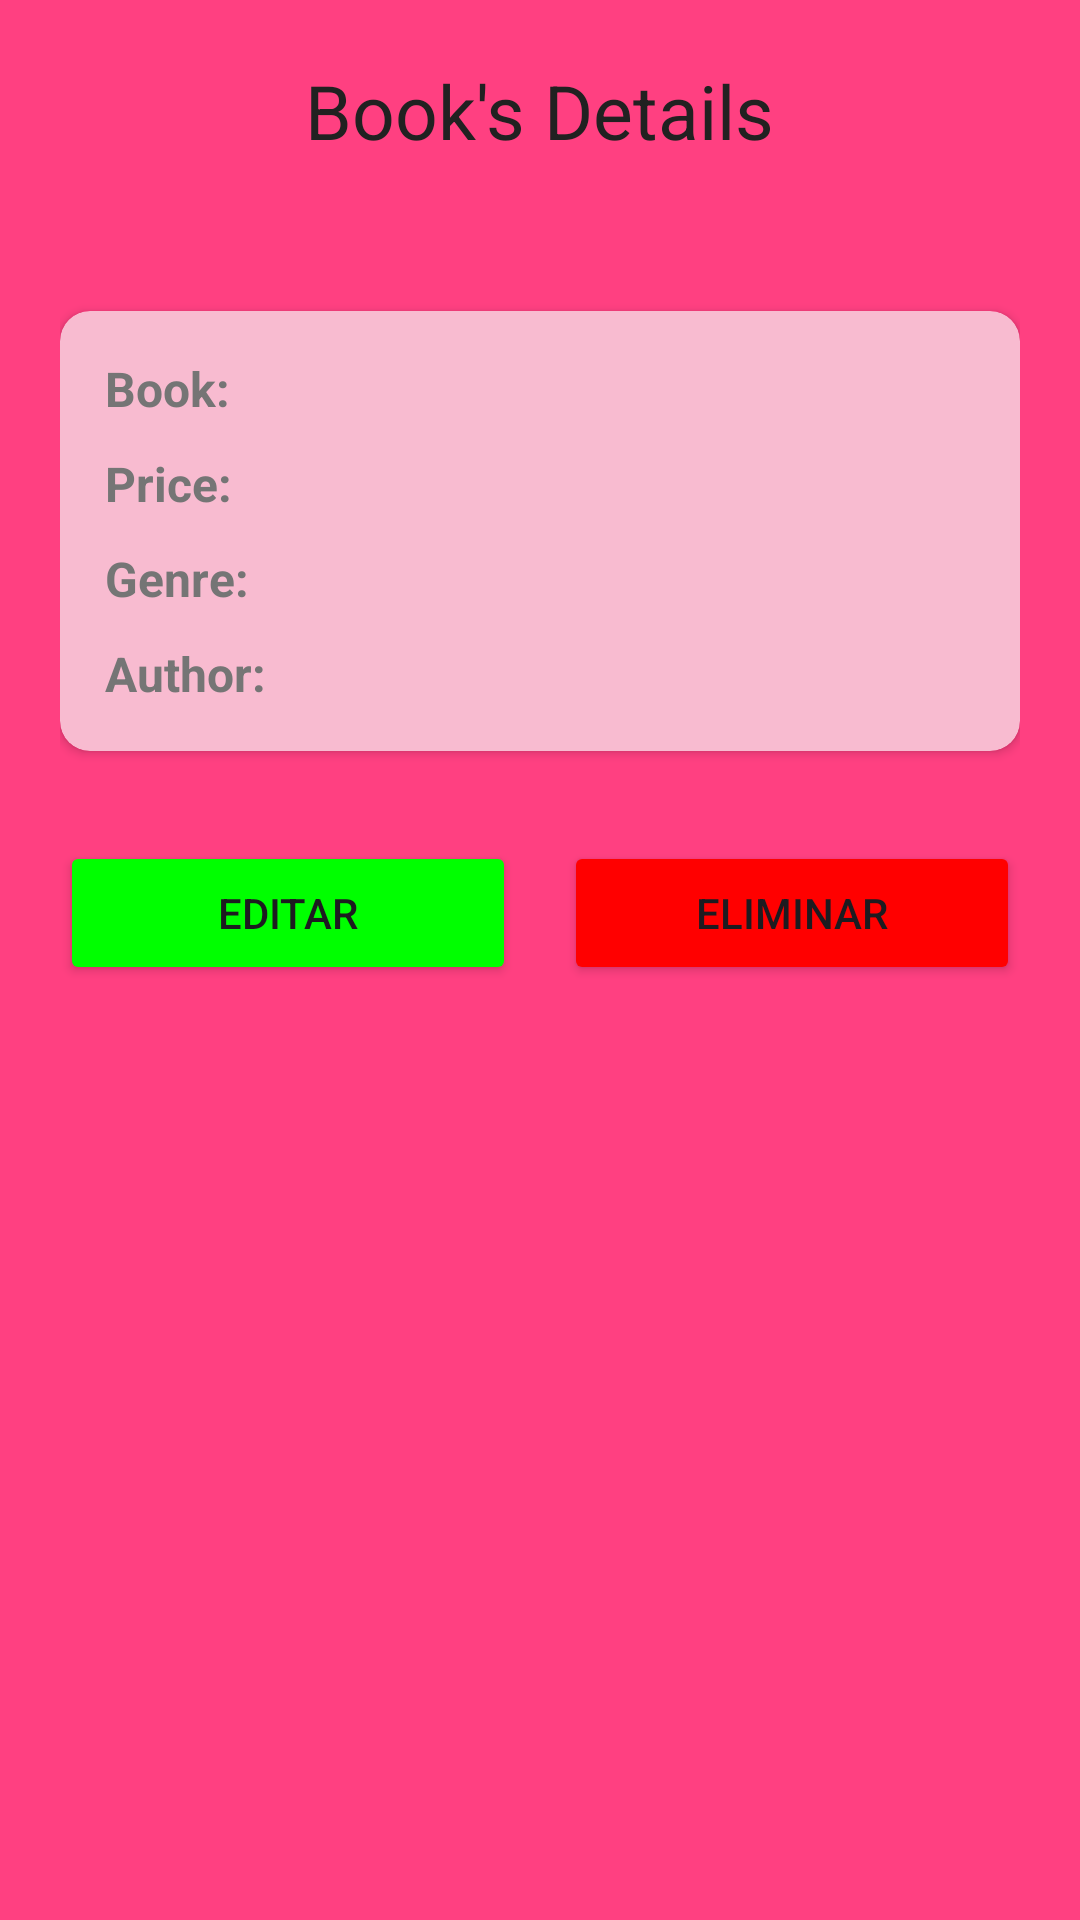

Reconstruct the res/layout file that produces this screen, plus the resources it refers to.
<!-- AndroidManifest.xml: application theme Theme.Bd_app -->
<!-- res/layout/fragment_book_details.xml -->
<?xml version="1.0" encoding="utf-8"?>
<layout xmlns:android="http://schemas.android.com/apk/res/android"
    xmlns:tools="http://schemas.android.com/tools"
    xmlns:app="http://schemas.android.com/apk/res-auto">

    <data>
        <variable
            name="viewModel"
            type="com.example.bd_app.viewmodel.BookViewModel" />
    </data>

    <androidx.constraintlayout.widget.ConstraintLayout
        android:layout_width="match_parent"
        android:layout_height="match_parent"
        android:background="@color/background"
        android:padding="20dp"
        tools:context=".view.fragment.BookDetailsFragment"
        >

        <TextView
            android:id="@+id/textViewDetailsTitle"
            android:layout_width="wrap_content"
            android:layout_height="wrap_content"
            android:text="@string/detailBook"
            android:textColor="@color/primaryText"
            android:textSize="25sp"
            android:layout_marginBottom="50dp"
            app:layout_constraintTop_toTopOf="parent"
            app:layout_constraintStart_toStartOf="parent"
            app:layout_constraintEnd_toEndOf="parent"
            app:layout_constraintBottom_toTopOf="@id/cardViewDetailsBook"/>

        <androidx.cardview.widget.CardView
            android:id="@+id/cardViewDetailsBook"
            android:layout_gravity="center"
            android:layout_width="match_parent"
            android:layout_height="wrap_content"
            android:foreground="?selectableItemBackground"
            android:backgroundTint="@color/cardView"
            app:cardCornerRadius="10dp"
            android:elevation="8dp"
            app:layout_constraintStart_toStartOf="parent"
            app:layout_constraintTop_toBottomOf="@+id/textViewDetailsTitle"
            app:layout_constraintEnd_toEndOf="parent"
            app:layout_constraintBottom_toTopOf="@id/buttonDelete">

            <androidx.constraintlayout.widget.ConstraintLayout
                android:layout_width="match_parent"
                android:layout_height="match_parent"
                android:padding="10dp">

                <TextView
                    android:id="@+id/textViewBookName"
                    android:layout_width="wrap_content"
                    android:layout_height="wrap_content"
                    android:text="@string/bookName"
                    android:textColor="@color/secondaryText"
                    android:padding="5dp"
                    android:textSize="16sp"
                    android:textStyle="bold"
                    app:layout_constraintTop_toTopOf="parent"
                    app:layout_constraintStart_toStartOf="parent"/>

                <TextView
                    android:id="@+id/textViewBookPrice"
                    android:layout_width="wrap_content"
                    android:layout_height="wrap_content"
                    android:text="@string/bookPrice"
                    android:textColor="@color/secondaryText"
                    android:padding="5dp"
                    android:textSize="16sp"
                    android:textStyle="bold"
                    app:layout_constraintTop_toBottomOf="@id/textViewBookName"
                    app:layout_constraintStart_toStartOf="parent"/>

                <TextView
                    android:id="@+id/textViewBookGenre"
                    android:layout_width="wrap_content"
                    android:layout_height="wrap_content"
                    android:text="@string/bookGenre"
                    android:textColor="@color/secondaryText"
                    android:padding="5dp"
                    android:textSize="16sp"
                    android:textStyle="bold"
                    app:layout_constraintTop_toBottomOf="@id/textViewBookPrice"
                    app:layout_constraintStart_toStartOf="parent"/>

                <TextView
                    android:id="@+id/textViewBookAuthor"
                    android:layout_width="wrap_content"
                    android:layout_height="wrap_content"
                    android:text="@string/bookAuthor"
                    android:textColor="@color/secondaryText"
                    android:padding="5dp"
                    android:textSize="16sp"
                    android:textStyle="bold"
                    app:layout_constraintTop_toBottomOf="@id/textViewBookGenre"
                    app:layout_constraintStart_toStartOf="parent"/>

                <TextView
                    android:id="@+id/textViewBookNamePH"
                    android:layout_width="wrap_content"
                    android:layout_height="wrap_content"
                    android:text=""
                    android:textColor="@color/secondaryText"
                    android:padding="5dp"
                    android:textSize="16sp"
                    android:textStyle="bold"
                    app:layout_constraintTop_toTopOf="parent"
                    app:layout_constraintEnd_toEndOf="parent"/>

                <TextView
                    android:id="@+id/textViewBookPricePH"
                    android:layout_width="wrap_content"
                    android:layout_height="wrap_content"
                    android:text=""
                    android:textColor="@color/secondaryText"
                    android:padding="5dp"
                    android:textSize="16sp"
                    android:textStyle="bold"
                    app:layout_constraintTop_toBottomOf="@id/textViewBookName"
                    app:layout_constraintEnd_toEndOf="parent"/>

                <TextView
                    android:id="@+id/textViewBookGenrePH"
                    android:layout_width="wrap_content"
                    android:layout_height="wrap_content"
                    android:text=""
                    android:textColor="@color/secondaryText"
                    android:padding="5dp"
                    android:textSize="16sp"
                    android:textStyle="bold"
                    app:layout_constraintTop_toBottomOf="@id/textViewBookPrice"
                    app:layout_constraintEnd_toEndOf="parent"/>

                <TextView
                    android:id="@+id/textViewBookAuthorPH"
                    android:layout_width="wrap_content"
                    android:layout_height="wrap_content"
                    android:text=""
                    android:textColor="@color/secondaryText"
                    android:padding="5dp"
                    android:textSize="16sp"
                    android:textStyle="bold"
                    app:layout_constraintTop_toBottomOf="@id/textViewBookGenre"
                    app:layout_constraintEnd_toEndOf="parent"/>

            </androidx.constraintlayout.widget.ConstraintLayout>

        </androidx.cardview.widget.CardView>

        <Button
            android:id="@+id/buttonEdit"
            android:layout_width="0dp"
            android:layout_height="wrap_content"
            android:layout_marginTop="30dp"
            android:layout_marginEnd="8dp"
            android:text="Editar"
            android:backgroundTint="@color/editColor"
            app:layout_constraintTop_toBottomOf="@id/cardViewDetailsBook"
            app:layout_constraintStart_toStartOf="parent"
            app:layout_constraintEnd_toStartOf="@id/buttonDelete"/>

        <Button
            android:id="@+id/buttonDelete"
            android:layout_width="0dp"
            android:layout_height="wrap_content"
            android:layout_marginTop="30dp"
            android:layout_marginStart="8dp"
            android:text="Eliminar"
            android:backgroundTint="@color/deleteColor"
            app:layout_constraintTop_toBottomOf="@id/cardViewDetailsBook"
            app:layout_constraintStart_toEndOf="@id/buttonEdit"
            app:layout_constraintEnd_toEndOf="parent"/>






    </androidx.constraintlayout.widget.ConstraintLayout>

</layout>
<!-- resources referenced by this layout -->
<resources>
  <color name="background">#FF4081</color>
  <color name="cardView">#F8BBD0</color>
  <color name="deleteColor">#FFFF0000</color>
  <color name="editColor">#FF00FF00</color>
  <color name="primaryText">#212121</color>
  <color name="secondaryText">#757575</color>
  <string name="bookAuthor">Author: </string>
  <string name="bookGenre">Genre: </string>
  <string name="bookName">Book: </string>
  <string name="bookPrice">Price: </string>
  <string name="detailBook">Book\'s Details</string>
  <style name="Theme.Bd_app" parent="Base.Theme.Bd_app" />
  <style name="Base.Theme.Bd_app" parent="Theme.Material3.DayNight.NoActionBar">
          
          
      </style>
</resources>
